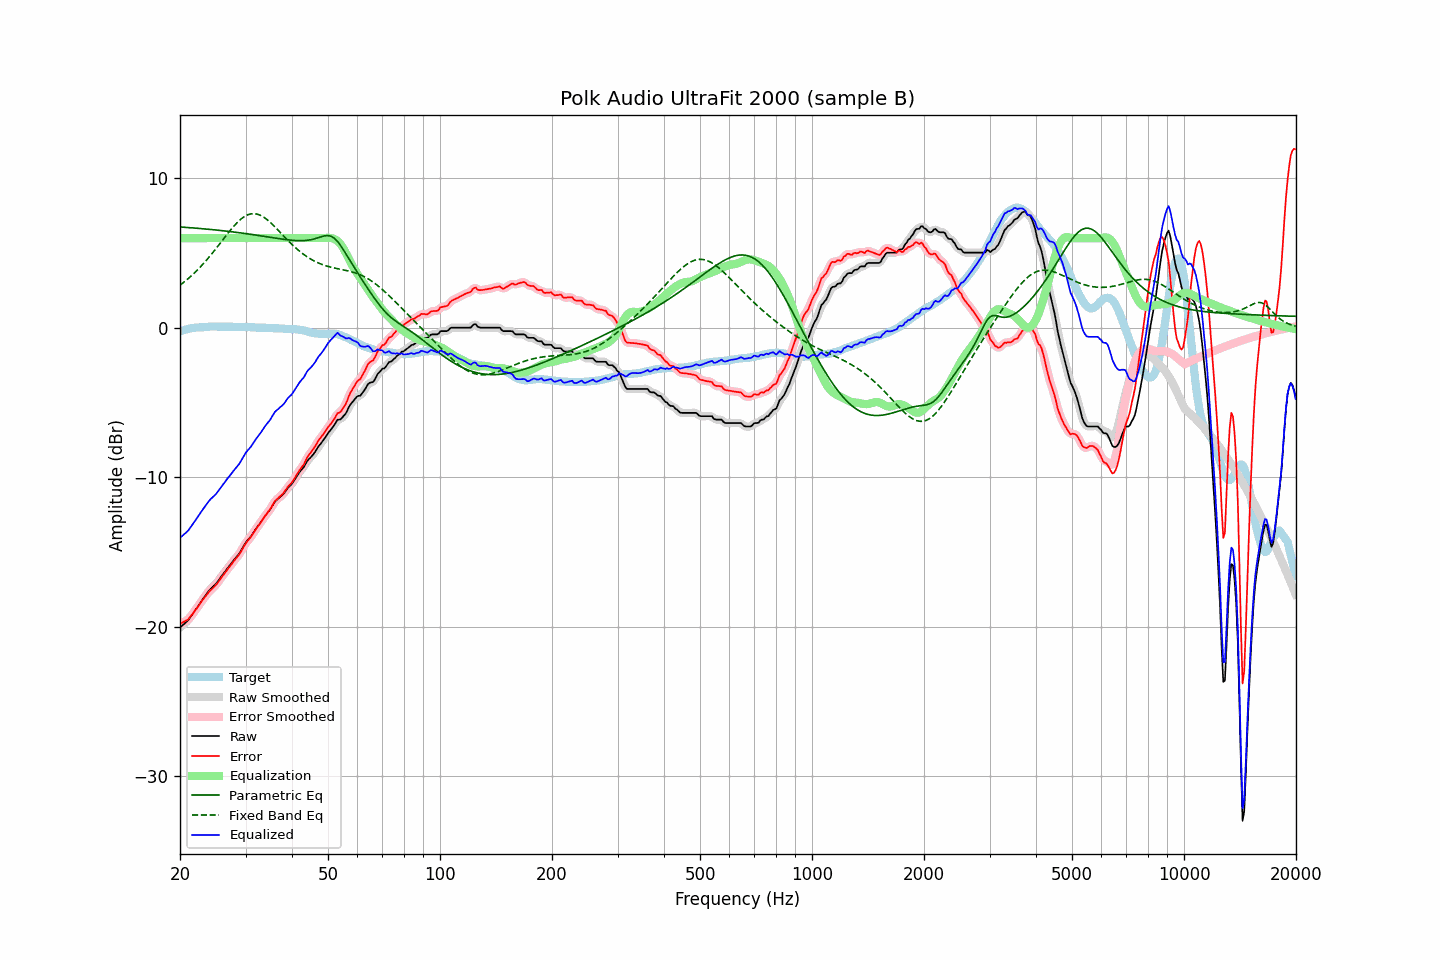

Source data for this figure (header and first rows):
frequency, raw, error, smoothed, error_smoothed, equalization, parametric_eq, fixed_band_eq, equalized_raw, equalized_smoothed, target
20.00, -20.05, -19.81, -20.05, -19.80, 6.00, 6.75, 2.85, -14.05, -14.05, -0.24
20.20, -19.96, -19.76, -19.96, -19.76, 6.00, 6.74, 2.93, -13.96, -13.96, -0.20
20.40, -19.86, -19.69, -19.87, -19.70, 6.00, 6.73, 3.02, -13.86, -13.87, -0.17
20.61, -19.77, -19.63, -19.77, -19.64, 6.00, 6.72, 3.10, -13.77, -13.77, -0.14
20.81, -19.67, -19.57, -19.68, -19.57, 6.00, 6.72, 3.19, -13.67, -13.68, -0.10
21.02, -19.58, -19.52, -19.56, -19.49, 6.00, 6.71, 3.28, -13.58, -13.56, -0.06
21.23, -19.43, -19.38, -19.43, -19.38, 6.00, 6.70, 3.38, -13.43, -13.43, -0.05
21.44, -19.28, -19.25, -19.29, -19.26, 6.00, 6.69, 3.47, -13.28, -13.29, -0.03
21.66, -19.13, -19.12, -19.13, -19.12, 6.00, 6.68, 3.57, -13.13, -13.13, -0.01
21.87, -18.98, -18.97, -18.98, -18.98, 6.00, 6.68, 3.67, -12.98, -12.98, -0.00
22.09, -18.82, -18.84, -18.82, -18.83, 6.00, 6.67, 3.78, -12.82, -12.82, 0.02
22.31, -18.66, -18.67, -18.66, -18.68, 6.00, 6.66, 3.89, -12.66, -12.66, 0.02
22.54, -18.50, -18.53, -18.50, -18.53, 6.00, 6.65, 4.00, -12.50, -12.50, 0.03
22.76, -18.34, -18.37, -18.34, -18.37, 6.00, 6.64, 4.11, -12.34, -12.34, 0.04
22.99, -18.18, -18.22, -18.18, -18.22, 6.00, 6.63, 4.23, -12.18, -12.18, 0.04
23.22, -18.03, -18.08, -18.03, -18.07, 6.00, 6.62, 4.35, -12.03, -12.03, 0.05
23.45, -17.88, -17.93, -17.88, -17.93, 6.00, 6.61, 4.47, -11.88, -11.88, 0.05
23.69, -17.73, -17.80, -17.73, -17.79, 6.00, 6.60, 4.59, -11.73, -11.73, 0.06
23.92, -17.59, -17.66, -17.59, -17.67, 6.00, 6.59, 4.72, -11.59, -11.59, 0.07
24.16, -17.47, -17.55, -17.47, -17.56, 6.00, 6.58, 4.85, -11.47, -11.47, 0.08
24.40, -17.37, -17.46, -17.37, -17.45, 6.00, 6.57, 4.98, -11.37, -11.37, 0.09
24.65, -17.27, -17.35, -17.27, -17.35, 6.00, 6.56, 5.11, -11.27, -11.27, 0.08
24.89, -17.16, -17.24, -17.16, -17.24, 6.00, 6.55, 5.25, -11.16, -11.16, 0.08
25.14, -17.04, -17.12, -17.03, -17.11, 6.00, 6.54, 5.38, -11.04, -11.03, 0.08
25.39, -16.89, -16.97, -16.89, -16.97, 6.00, 6.53, 5.52, -10.89, -10.89, 0.08
25.65, -16.74, -16.82, -16.74, -16.82, 6.00, 6.51, 5.66, -10.74, -10.74, 0.08
25.91, -16.59, -16.66, -16.59, -16.67, 6.00, 6.50, 5.80, -10.59, -10.59, 0.07
26.16, -16.45, -16.53, -16.45, -16.53, 6.00, 6.49, 5.94, -10.45, -10.45, 0.08
26.43, -16.31, -16.39, -16.31, -16.39, 6.00, 6.48, 6.08, -10.31, -10.31, 0.08
26.69, -16.17, -16.25, -16.17, -16.25, 6.00, 6.47, 6.21, -10.17, -10.17, 0.08
26.96, -16.02, -16.10, -16.03, -16.11, 6.00, 6.45, 6.35, -10.02, -10.03, 0.08
27.23, -15.89, -15.97, -15.89, -15.96, 6.00, 6.44, 6.48, -9.89, -9.89, 0.08
27.50, -15.75, -15.83, -15.75, -15.82, 6.00, 6.43, 6.61, -9.75, -9.75, 0.08
27.77, -15.61, -15.67, -15.61, -15.68, 6.00, 6.41, 6.74, -9.61, -9.61, 0.07
28.05, -15.48, -15.54, -15.48, -15.54, 6.00, 6.40, 6.86, -9.48, -9.48, 0.06
28.33, -15.34, -15.39, -15.35, -15.41, 6.00, 6.39, 6.98, -9.34, -9.35, 0.05
28.62, -15.21, -15.28, -15.21, -15.27, 6.00, 6.37, 7.09, -9.21, -9.21, 0.06
28.90, -15.08, -15.14, -15.07, -15.12, 6.00, 6.36, 7.19, -9.08, -9.07, 0.06
29.19, -14.90, -14.95, -14.90, -14.96, 6.00, 6.35, 7.28, -8.90, -8.90, 0.05
29.48, -14.71, -14.77, -14.71, -14.77, 6.00, 6.33, 7.36, -8.71, -8.71, 0.06
29.78, -14.52, -14.58, -14.52, -14.58, 6.00, 6.32, 7.44, -8.52, -8.52, 0.06
30.08, -14.34, -14.40, -14.36, -14.41, 6.00, 6.30, 7.50, -8.34, -8.36, 0.06
30.38, -14.21, -14.26, -14.22, -14.27, 6.00, 6.29, 7.55, -8.21, -8.22, 0.05
30.68, -14.09, -14.14, -14.09, -14.13, 6.00, 6.27, 7.59, -8.09, -8.09, 0.05
30.99, -13.97, -14.01, -13.96, -13.99, 6.00, 6.26, 7.62, -7.97, -7.96, 0.04
31.30, -13.80, -13.84, -13.81, -13.84, 6.00, 6.24, 7.63, -7.80, -7.81, 0.03
31.61, -13.64, -13.67, -13.64, -13.67, 6.00, 6.22, 7.64, -7.64, -7.64, 0.03
31.93, -13.48, -13.50, -13.48, -13.50, 6.00, 6.21, 7.63, -7.48, -7.48, 0.02
32.24, -13.33, -13.34, -13.33, -13.35, 6.00, 6.19, 7.61, -7.33, -7.33, 0.01
32.57, -13.19, -13.20, -13.19, -13.20, 6.00, 6.18, 7.57, -7.19, -7.19, 0.01
32.89, -13.05, -13.06, -13.04, -13.05, 6.00, 6.16, 7.53, -7.05, -7.04, 0.01
33.22, -12.89, -12.90, -12.89, -12.89, 6.00, 6.14, 7.47, -6.89, -6.89, 0.01
33.55, -12.73, -12.73, -12.73, -12.73, 6.00, 6.13, 7.41, -6.73, -6.73, 0.00
33.89, -12.57, -12.57, -12.58, -12.58, 6.00, 6.11, 7.33, -6.57, -6.58, 0.00
34.23, -12.43, -12.43, -12.44, -12.43, 6.00, 6.09, 7.25, -6.43, -6.44, 0.00
34.57, -12.30, -12.29, -12.30, -12.29, 6.00, 6.07, 7.16, -6.30, -6.30, -0.01
34.92, -12.16, -12.15, -12.15, -12.14, 6.00, 6.06, 7.07, -6.16, -6.15, -0.01
35.27, -11.99, -11.98, -11.98, -11.96, 6.00, 6.04, 6.97, -5.99, -5.98, -0.02
35.62, -11.81, -11.78, -11.81, -11.79, 6.00, 6.02, 6.86, -5.81, -5.81, -0.03
35.97, -11.63, -11.60, -11.65, -11.63, 6.00, 6.01, 6.76, -5.63, -5.65, -0.03
... 635 more rows
